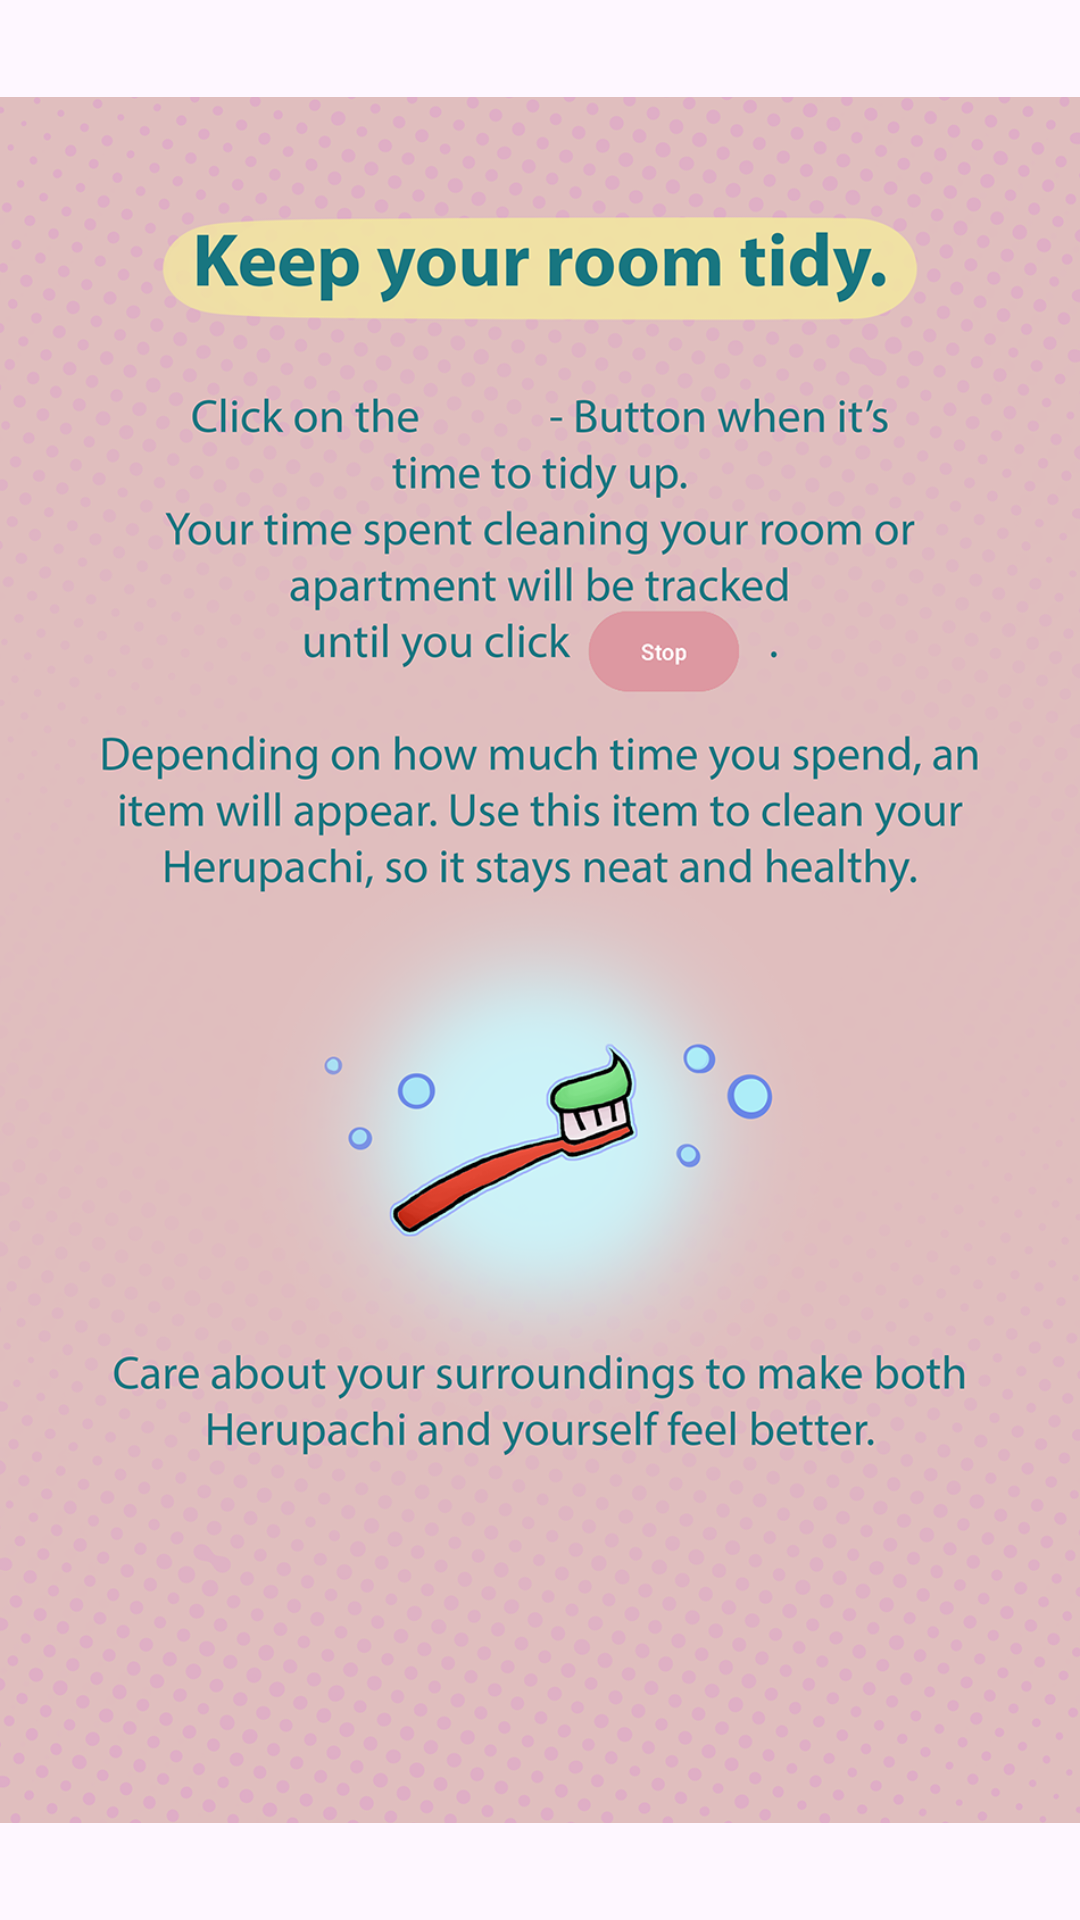

Write the Android layout XML for this screen, with the resource values it uses.
<!-- AndroidManifest.xml: application theme Theme.Herupachi -->
<!-- res/layout/fragment__keep_tidy.xml -->
<?xml version="1.0" encoding="utf-8"?>
<FrameLayout xmlns:android="http://schemas.android.com/apk/res/android"
    xmlns:app="http://schemas.android.com/apk/res-auto"
    xmlns:tools="http://schemas.android.com/tools"
    android:layout_width="match_parent"
    android:layout_height="match_parent"
    tools:context=".fragments.Fragment_KeepTidy">

    <ImageView
        android:id="@+id/imageView4"
        android:layout_width="wrap_content"
        android:layout_height="wrap_content"
        android:src="@drawable/tutorial_3" />
</FrameLayout>
<!-- resources referenced by this layout -->
<resources>
  <!-- drawable tutorial_3: png bitmap (drawable, 648251 bytes) -->
  <style name="Theme.Herupachi" parent="Base.Theme.Herupachi" />
  <style name="Base.Theme.Herupachi" parent="Theme.Material3.DayNight.NoActionBar">
          
          
      </style>
</resources>
